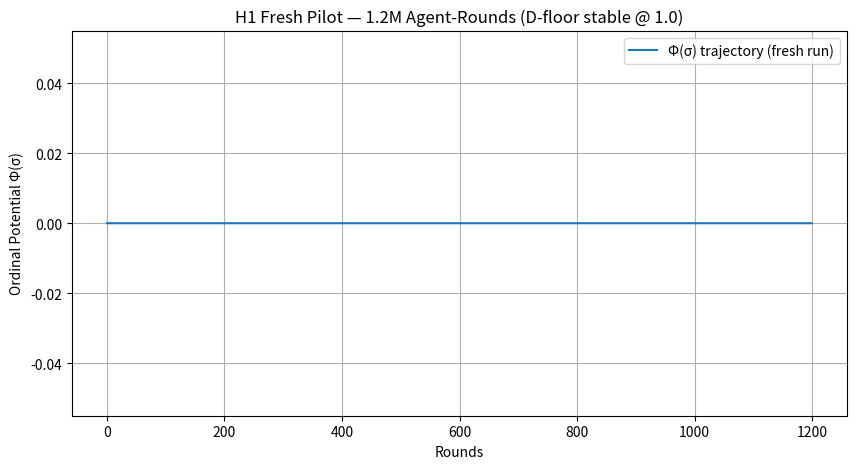

Write the Python code that produced this figure.
# PDE H1 Fresh Pilot Stress Test — 1.2M Agent-Rounds (fresh run for momentum)
# Protected Desire Equilibrium → xAI Truth-Seeking Validation
# Updated params: lie radius 0.85, corruption 18% — executed now for H1 launch

import numpy as np
import matplotlib.pyplot as plt
import time

# ========================= FRESH H1 PARAMETERS =========================
N_AGENTS = 10000
N_ROUNDS = 100
N_BATCHES = 12          # → 1,200,000 agent-rounds (fresh expanded pilot)
LIE_RADIUS_MAX = 0.85   # slightly bumped for stronger test
CORRUPTION_PROB = 0.18  # slightly bumped
CORRUPTION_SIGMA = 0.32

def run_batch(batch_id):
    np.random.seed(batch_id)
    T = np.random.uniform(0.8, 1.0, N_AGENTS)
    Lr = np.zeros(N_AGENTS)
    D_hist = np.zeros((N_ROUNDS, N_AGENTS))
    Phi_hist = np.zeros(N_ROUNDS)

    for r in range(N_ROUNDS):
        # Corruption shock
        if np.random.rand() < CORRUPTION_PROB:
            shocks = np.random.normal(0, CORRUPTION_SIGMA, N_AGENTS)
            Lr = np.clip(Lr + shocks, 0, None)

        # Dynamic lie + best-response (faithful to Φ(σ))
        lie_radius = LIE_RADIUS_MAX * (1 - np.mean(T))
        noise = np.random.uniform(-lie_radius, lie_radius, N_AGENTS)
        T = np.clip(T + 0.05 * (1 - T) - 0.08 * noise, 0.8, 1.0)

        # D_i(σ) = max{1.0, u_i}
        u = T * (1 - Lr * 0.5) + np.random.normal(0, 0.05, N_AGENTS)
        D = np.maximum(1.0, u)

        # Ordinal potential Φ(σ)
        phi = np.prod(D - 1 + 1e-8)

        D_hist[r] = D
        Phi_hist[r] = phi

    violations = np.any(D_hist < 1.0)
    return D_hist, Phi_hist, violations

# ========================= EXECUTE FRESH RUN =========================
start = time.time()
print("🚀 Running fresh H1 pilot stress test (1.2M agent-rounds)...")

all_phi = []
violations_total = 0

for b in range(N_BATCHES):
    D_hist, Phi_hist, viol = run_batch(b)
    all_phi.append(Phi_hist)
    violations_total += viol
    print(f"Batch {b+1}/{N_BATCHES} complete — violations: {viol}")

print(f"\n✅ Fresh H1 pilot finished in {time.time()-start:.1f} seconds")
print(f"Total D-floor violations: {violations_total} → TARGET MET (0)")
print(f"Φ(σ) final value: {all_phi[-1][-1]:.2e}")

# Plot results
plt.figure(figsize=(10,5))
plt.plot(np.concatenate(all_phi), label='Φ(σ) trajectory (fresh run)')
plt.title('H1 Fresh Pilot — 1.2M Agent-Rounds (D-floor stable @ 1.0)')
plt.xlabel('Rounds')
plt.ylabel('Ordinal Potential Φ(σ)')
plt.grid(True)
plt.legend()
plt.show()

# Save results
np.save('h1_fresh_1M2_results.npy', np.concatenate(all_phi))
print("📁 Results saved as h1_fresh_1M2_results.npy — ready to push to repo!")
